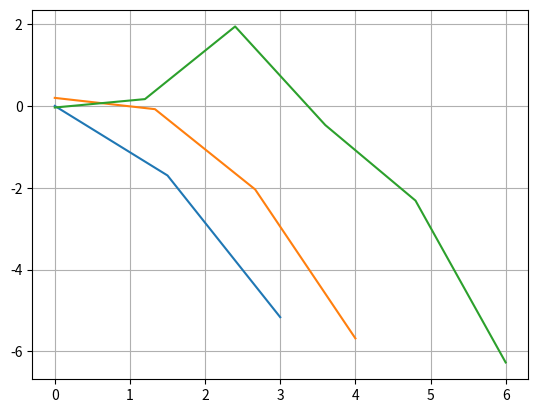

The matplotlib source for this figure:
#!/usr/bin/env python3
# -*- coding: utf-8 -*-
"""
Created on Tue Sep 30 12:43:38 2025

@author: victor.pablo
"""

import numpy as np
from numpy import linalg as LA
import matplotlib.pyplot as plt


def f(x):
    x1, x2, x3 = x
    return np.array([
        6*x1 - 2*np.cos(x2*x3) - 1,
        9*x2 + np.sqrt(x1**2 + np.sin(x3) + 1.06) + 0.9,
        60*x3 + 3*np.exp(x1*x2) + 10*np.pi - 3
    ])

def J(x):
    x1, x2, x3 = x
    return np.array([
        [6, 2*x3*np.sin(x2*x3), 2*x2*np.sin(x2*x3)],
        [x1/np.sqrt(x1**2 + np.sin(x3) + 1.06), 9, np.cos(x3)/(2*np.sqrt(x1**2 + np.sin(x3) + 1.06))],
        [3*x2*np.exp(x1*x2), 3*x1*np.exp(x1*x2), 60]
    ])


def grafica_convergencia(errors,niter):
    x = np.linspace(0, len(errors), niter)
    y = np.log10(errors)
    plt.plot(x,y)
    plt.grid(True)
    plt.show()  


def Newton_Raphson(f, J, x0, niter=1e4, tol=1e-6):
    x = np.array(x0, dtype=float)
    fx = f(x)
    Jx = J(x)
    i = 0
    errors = []
   
    while LA.norm(fx) > tol and i < niter:
       
        delta = np.linalg.solve(Jx, fx)
        x1 = x - delta
        r = LA.norm(x1 -x)/LA.norm(x1)
        errors.append(r)
        x = x1
        fx = f(x)
        Jx = J(x)
       
       
        i += 1
   
    grafica_convergencia(errors, i)
   
    return x, i, LA.norm(fx)

# Proves
x0 = [0,0,0]
x1 = [1,1,1]
x2 = [5,5,5]
x3 = [-15,15,-15]

print(Newton_Raphson(f, J, x0))
print(Newton_Raphson(f, J, x1))
print(Newton_Raphson(f, J, x2))
#print(Newton_Raphson(f, J, x3))
